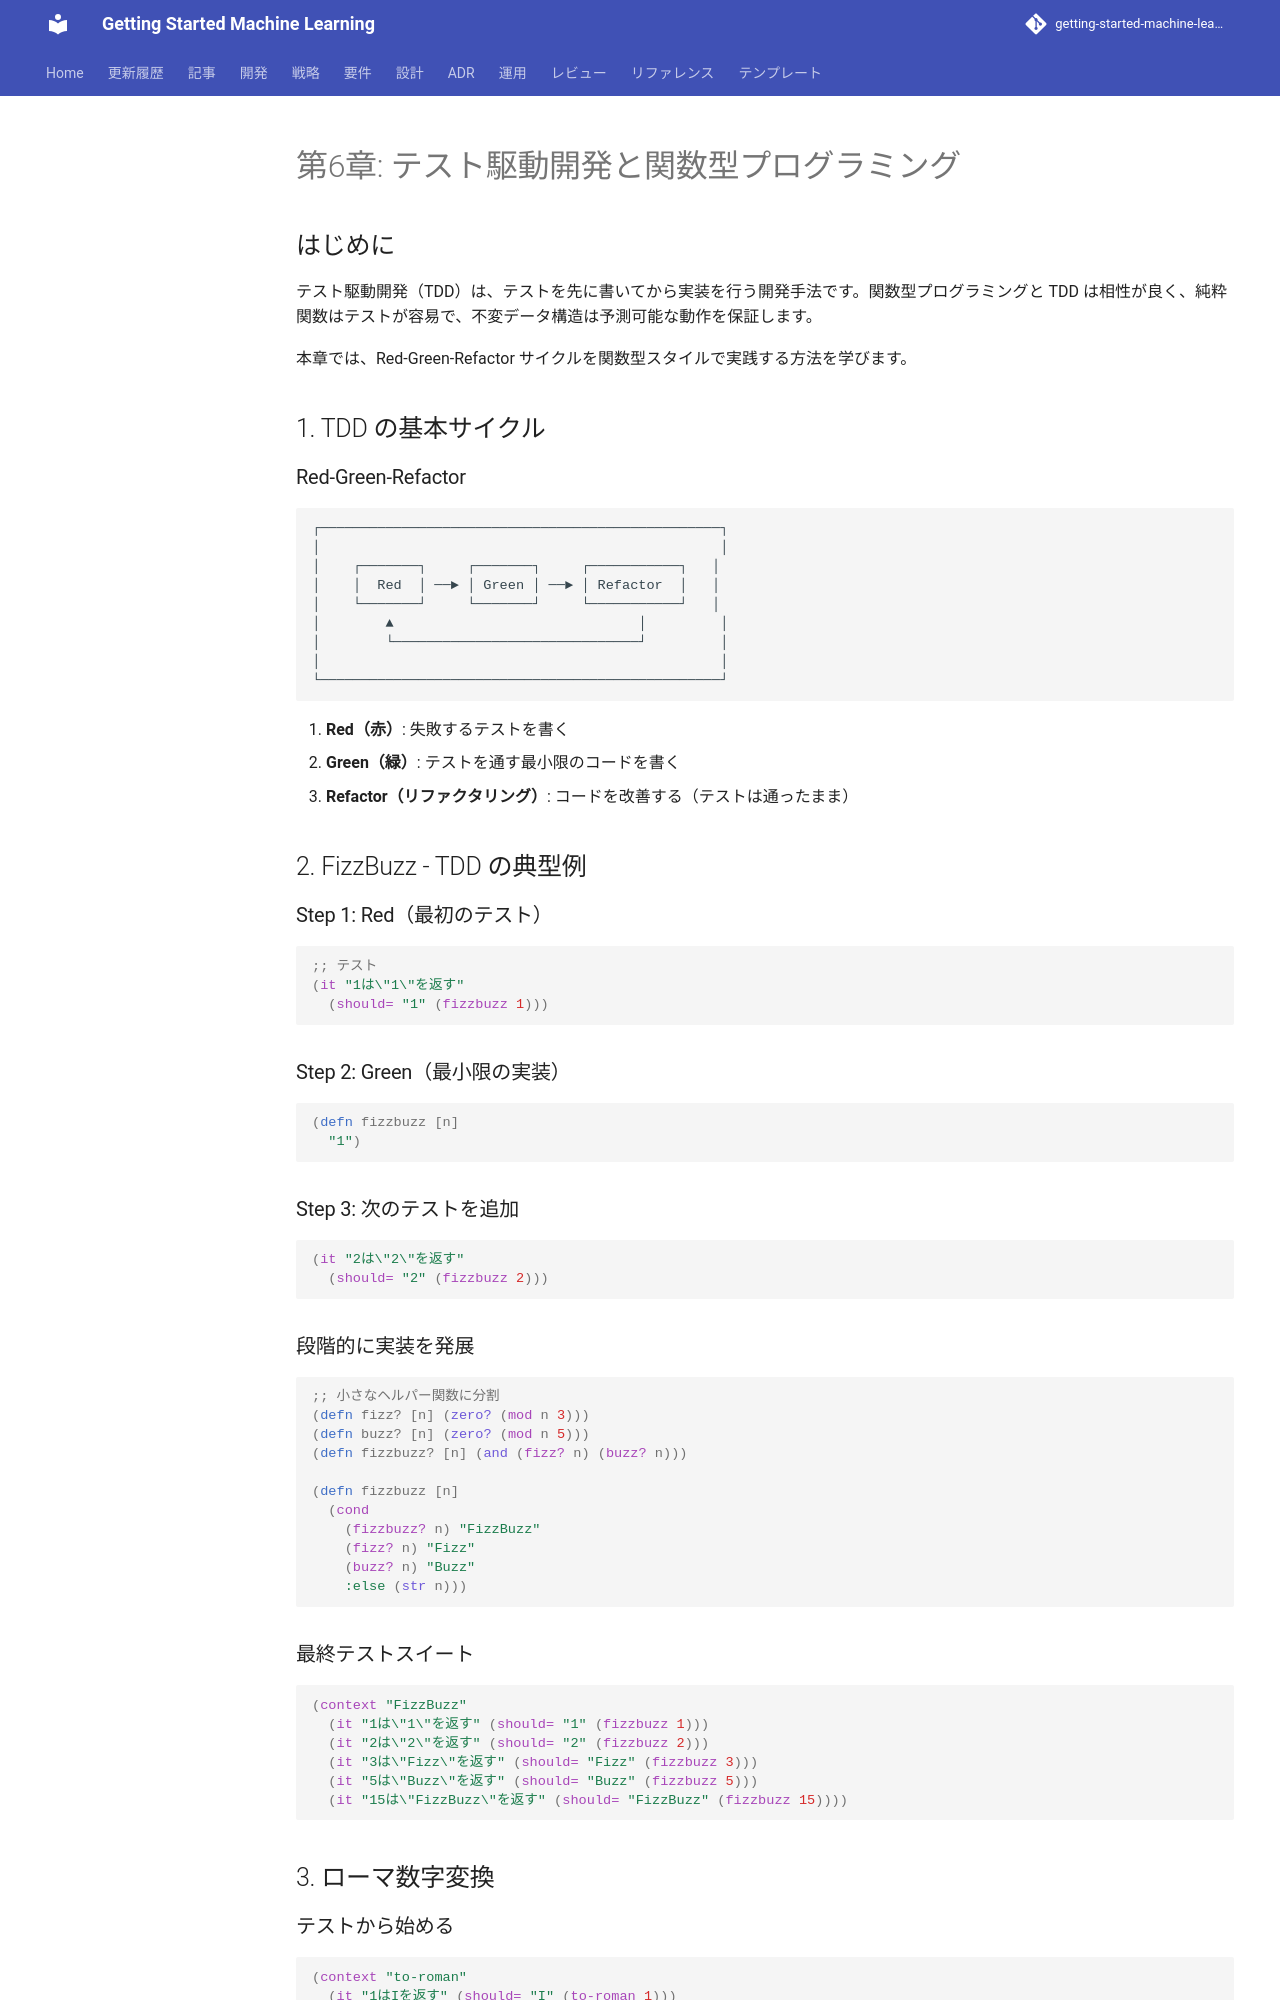

repository: k2works/getting-started-machine-learning · page: article/functional-desgin-ppp/clojure/06-tdd-in-functional/index.html · generator: mkdocs

---
type: Article
title: "第6章: テスト駆動開発と関数型プログラミング"
description: "テスト駆動開発（TDD）は、テストを先に書いてから実装を行う開発手法です。"
tags: [article, functional-desgin-ppp, clojure]
status: stable
generated: { by: human:kakimomokuri, at: 2026-03-24T05:22:28Z }
---

# 第6章: テスト駆動開発と関数型プログラミング

## はじめに

テスト駆動開発（TDD）は、テストを先に書いてから実装を行う開発手法です。関数型プログラミングと TDD は相性が良く、純粋関数はテストが容易で、不変データ構造は予測可能な動作を保証します。

本章では、Red-Green-Refactor サイクルを関数型スタイルで実践する方法を学びます。

## 1. TDD の基本サイクル

### Red-Green-Refactor

```
┌─────────────────────────────────────────────────┐
│                                                 │
│    ┌───────┐     ┌───────┐     ┌───────────┐   │
│    │  Red  │ ──► │ Green │ ──► │ Refactor  │   │
│    └───────┘     └───────┘     └───────────┘   │
│        ▲                              │         │
│        └──────────────────────────────┘         │
│                                                 │
└─────────────────────────────────────────────────┘
```

1. **Red（赤）**: 失敗するテストを書く
2. **Green（緑）**: テストを通す最小限のコードを書く
3. **Refactor（リファクタリング）**: コードを改善する（テストは通ったまま）

## 2. FizzBuzz - TDD の典型例

### Step 1: Red（最初のテスト）

```clojure
;; テスト
(it "1は\"1\"を返す"
  (should= "1" (fizzbuzz 1)))
```

### Step 2: Green（最小限の実装）

```clojure
(defn fizzbuzz [n]
  "1")
```

### Step 3: 次のテストを追加

```clojure
(it "2は\"2\"を返す"
  (should= "2" (fizzbuzz 2)))
```

### 段階的に実装を発展

```clojure
;; 小さなヘルパー関数に分割
(defn fizz? [n] (zero? (mod n 3)))
(defn buzz? [n] (zero? (mod n 5)))
(defn fizzbuzz? [n] (and (fizz? n) (buzz? n)))

(defn fizzbuzz [n]
  (cond
    (fizzbuzz? n) "FizzBuzz"
    (fizz? n) "Fizz"
    (buzz? n) "Buzz"
    :else (str n)))
```

### 最終テストスイート

```clojure
(context "FizzBuzz"
  (it "1は\"1\"を返す" (should= "1" (fizzbuzz 1)))
  (it "2は\"2\"を返す" (should= "2" (fizzbuzz 2)))
  (it "3は\"Fizz\"を返す" (should= "Fizz" (fizzbuzz 3)))
  (it "5は\"Buzz\"を返す" (should= "Buzz" (fizzbuzz 5)))
  (it "15は\"FizzBuzz\"を返す" (should= "FizzBuzz" (fizzbuzz 15))))
```

## 3. ローマ数字変換
